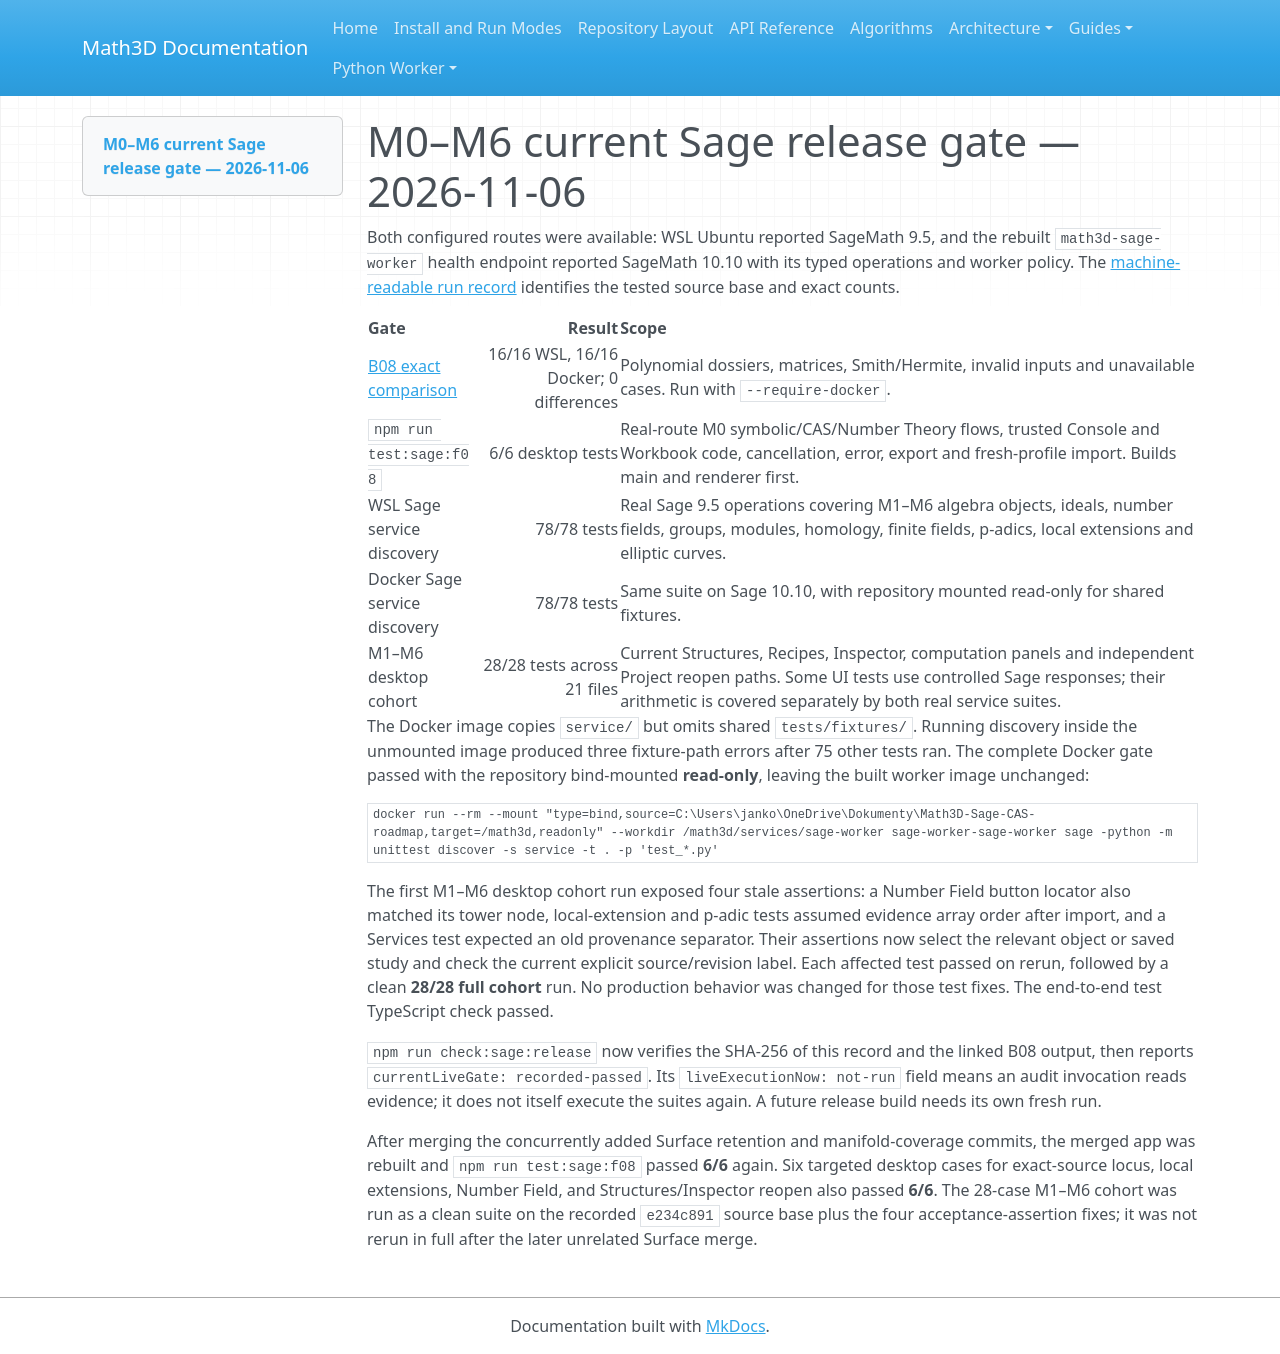

repository: expert10000/Math3D · page: evidence/sage-m0-m6-live-release-2026-11-06/index.html · generator: mkdocs

# M0–M6 current Sage release gate — 2026-11-06

Both configured routes were available: WSL Ubuntu reported SageMath 9.5, and the rebuilt `math3d-sage-worker` health endpoint reported SageMath 10.10 with its typed operations and worker policy. The [machine-readable run record](sage-m0-m6-live-release-2026-11-06.json) identifies the tested source base and exact counts.

| Gate | Result | Scope |
|---|---:|---|
| [B08 exact comparison](sage-b08-live-2026-11-06.json) | 16/16 WSL, 16/16 Docker; 0 differences | Polynomial dossiers, matrices, Smith/Hermite, invalid inputs and unavailable cases. Run with `--require-docker`. |
| `npm run test:sage:f08` | 6/6 desktop tests | Real-route M0 symbolic/CAS/Number Theory flows, trusted Console and Workbook code, cancellation, error, export and fresh-profile import. Builds main and renderer first. |
| WSL Sage service discovery | 78/78 tests | Real Sage 9.5 operations covering M1–M6 algebra objects, ideals, number fields, groups, modules, homology, finite fields, p-adics, local extensions and elliptic curves. |
| Docker Sage service discovery | 78/78 tests | Same suite on Sage 10.10, with repository mounted read-only for shared fixtures. |
| M1–M6 desktop cohort | 28/28 tests across 21 files | Current Structures, Recipes, Inspector, computation panels and independent Project reopen paths. Some UI tests use controlled Sage responses; their arithmetic is covered separately by both real service suites. |

The Docker image copies `service/` but omits shared `tests/fixtures/`. Running discovery inside the unmounted image produced three fixture-path errors after 75 other tests ran. The complete Docker gate passed with the repository bind-mounted **read-only**, leaving the built worker image unchanged:

```text
docker run --rm --mount "type=bind,source=C:\Users\janko\OneDrive\Dokumenty\Math3D-Sage-CAS-roadmap,target=/math3d,readonly" --workdir /math3d/services/sage-worker sage-worker-sage-worker sage -python -m unittest discover -s service -t . -p 'test_*.py'
```

The first M1–M6 desktop cohort run exposed four stale assertions: a Number Field button locator also matched its tower node, local-extension and p-adic tests assumed evidence array order after import, and a Services test expected an old provenance separator. Their assertions now select the relevant object or saved study and check the current explicit source/revision label. Each affected test passed on rerun, followed by a clean **28/28 full cohort** run. No production behavior was changed for those test fixes. The end-to-end test TypeScript check passed.

`npm run check:sage:release` now verifies the SHA-256 of this record and the linked B08 output, then reports `currentLiveGate: recorded-passed`. Its `liveExecutionNow: not-run` field means an audit invocation reads evidence; it does not itself execute the suites again. A future release build needs its own fresh run.

After merging the concurrently added Surface retention and manifold-coverage commits, the merged app was rebuilt and `npm run test:sage:f08` passed **6/6** again. Six targeted desktop cases for exact-source locus, local extensions, Number Field, and Structures/Inspector reopen also passed **6/6**. The 28-case M1–M6 cohort was run as a clean suite on the recorded `e234c891` source base plus the four acceptance-assertion fixes; it was not rerun in full after the later unrelated Surface merge.
